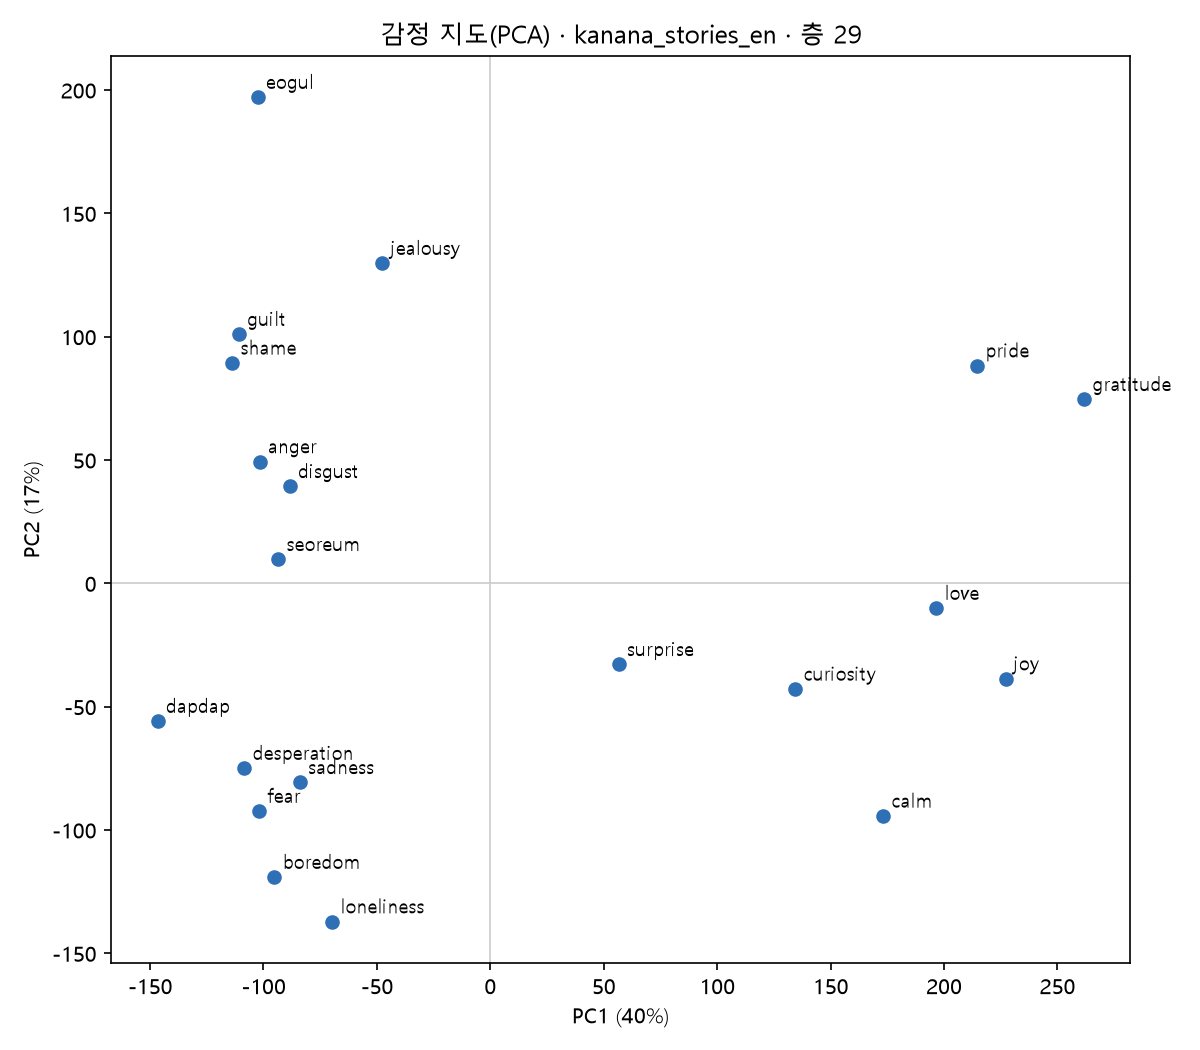

The file beside this chart, header and first rows:
, PC1, PC2, PC3
anger, -101.7, 49.4, -169.3
boredom, -95.19, -119.1, 13.35
calm, 173.2, -94.29, 29.31
curiosity, 134.4, -42.81, -30.51
dapdap, -146.7, -55.87, -8.973
desperation, -108.4, -74.92, -23.82
disgust, -88.44, 39.32, -155.8
eogul, -102.6, 197.1, 33.91
fear, -101.8, -92.34, -86.71
gratitude, 261.7, 74.62, 46.21
guilt, -110.8, 101, 58.46
jealousy, -47.55, 129.8, 62.76
joy, 227.1, -38.64, -59.53
loneliness, -69.74, -137.1, 148
love, 196.6, -10.04, 52
pride, 214.6, 88.26, 1.465
sadness, -83.95, -80.68, 85.97
seoreum, -93.5, 9.753, 114.4
shame, -113.8, 89.38, 29.62
surprise, 56.6, -32.83, -140.9
